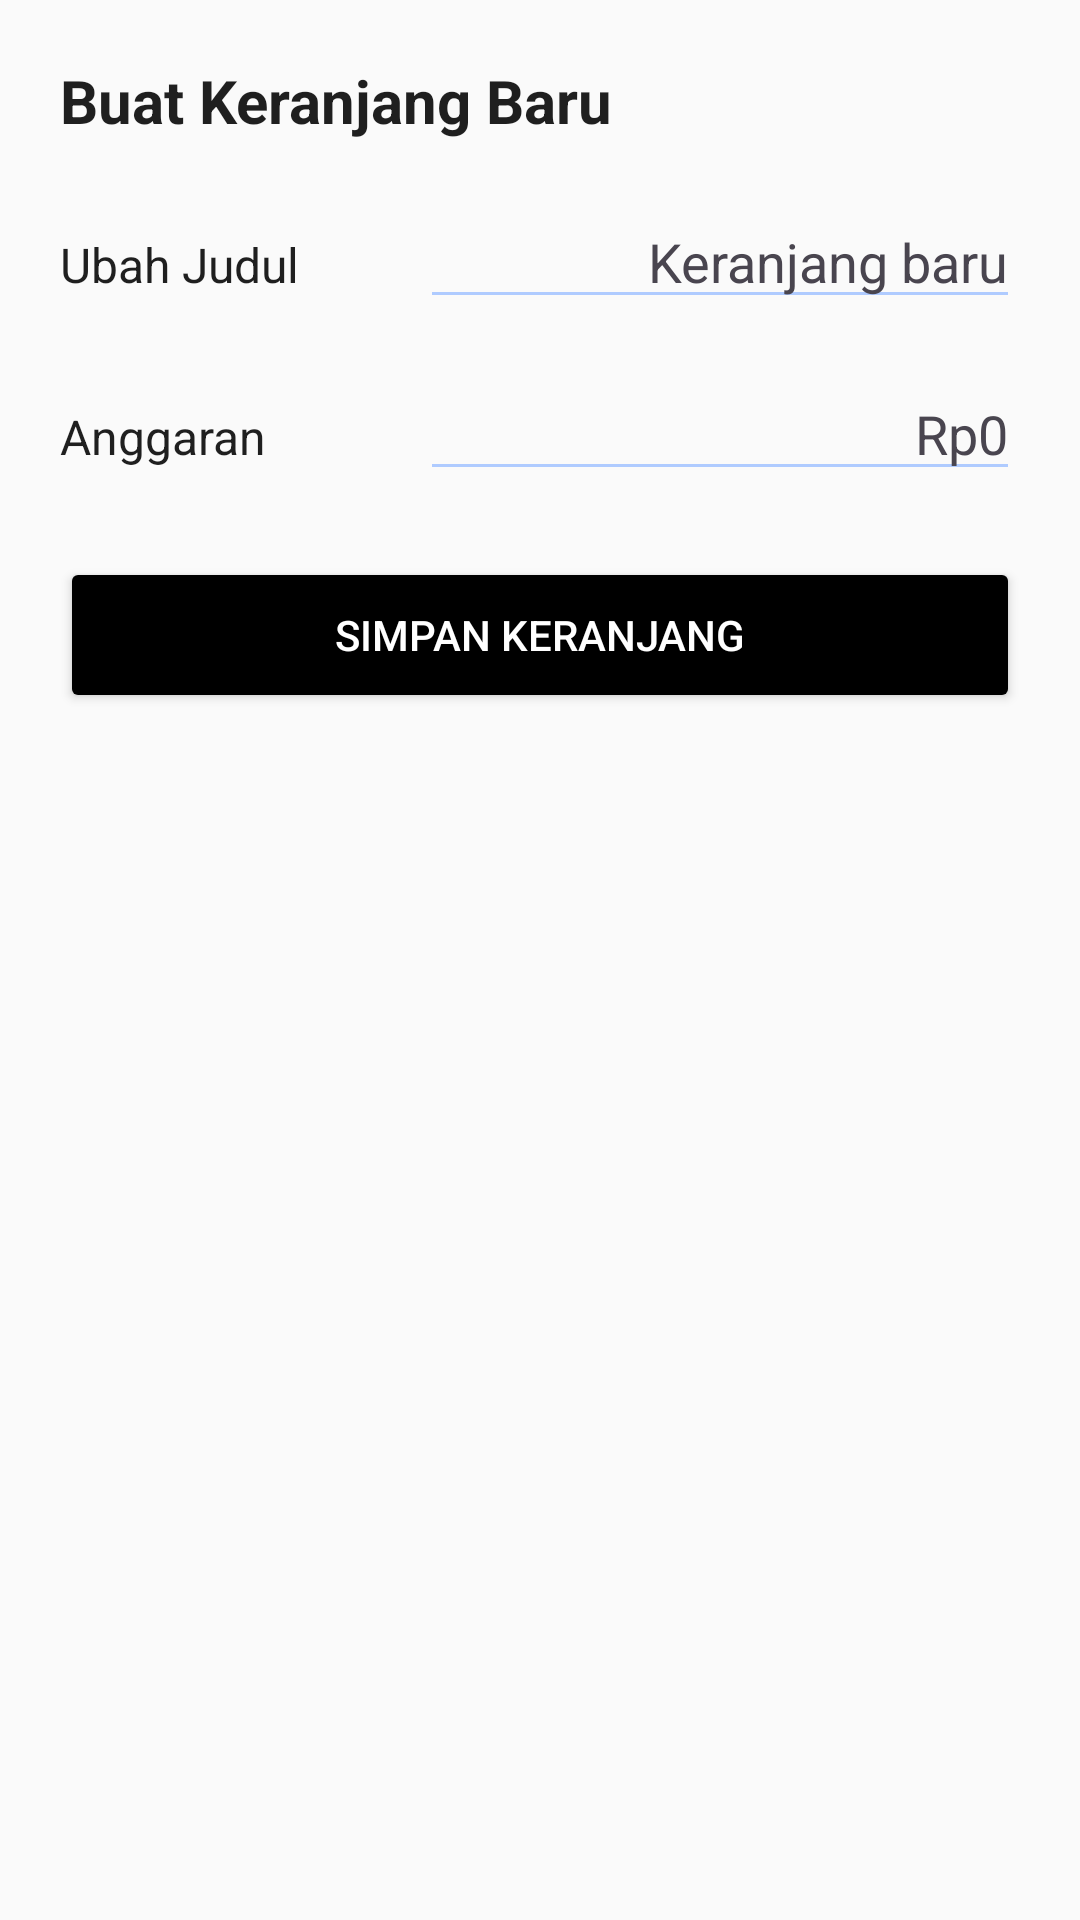

Android layout source for this screen:
<!-- AndroidManifest.xml: application theme Theme.Grocerly -->
<!-- res/layout/bottomsheet_edit_cart.xml -->
<?xml version="1.0" encoding="utf-8"?>
<LinearLayout xmlns:android="http://schemas.android.com/apk/res/android"
    android:layout_width="match_parent"
    android:layout_height="wrap_content"
    android:orientation="vertical"
    android:padding="20dp"
    android:background="?attr/colorSurface">

    <TextView
        android:layout_width="match_parent"
        android:layout_height="wrap_content"
        android:text="@string/create_new_cart"
        android:textStyle="bold"
        android:textSize="20sp"
        android:textColor="?attr/colorOnSurface" />

    <LinearLayout
        android:layout_width="match_parent"
        android:layout_height="wrap_content"
        android:orientation="horizontal"
        android:layout_marginTop="18dp">

        <TextView
            android:layout_width="120dp"
            android:layout_height="wrap_content"
            android:text="@string/rename_title"
            android:textSize="16sp"
            android:textColor="?attr/colorOnSurface"/>

        <EditText
            android:id="@+id/etName"
            android:layout_width="0dp"
            android:layout_height="wrap_content"
            android:layout_weight="1"
            android:hint="@string/new_cart"
            android:gravity="end"
            android:inputType="textPersonName"
            android:textColor="?attr/colorOnSurface"
            android:textColorHint="?attr/colorOnSurfaceVariant"
            android:backgroundTint="?attr/colorPrimary"/>
    </LinearLayout>

    <LinearLayout
        android:layout_width="match_parent"
        android:layout_height="wrap_content"
        android:orientation="horizontal"
        android:layout_marginTop="16dp">

        <TextView
            android:layout_width="120dp"
            android:layout_height="wrap_content"
            android:text="@string/budget"
            android:textSize="16sp"
            android:textColor="?attr/colorOnSurface"/>

        <EditText
            android:id="@+id/etBudget"
            android:layout_width="0dp"
            android:layout_height="wrap_content"
            android:layout_weight="1"
            android:hint="@string/default_currency"
            android:gravity="end"
            android:inputType="number"
            android:textColor="?attr/colorOnSurface"
            android:textColorHint="?attr/colorOnSurfaceVariant"
            android:backgroundTint="?attr/colorPrimary"/>
    </LinearLayout>

    <Button
        android:id="@+id/btnSaveCart"
        android:layout_width="match_parent"
        android:layout_height="52dp"
        android:layout_marginTop="22dp"
        android:text="@string/save_cart"
        android:textColor="?attr/colorOnSecondary"
        android:backgroundTint="?attr/colorSecondary"/>
</LinearLayout>
<!-- resources referenced by this layout -->
<resources>
  <string name="budget">Anggaran</string>
  <string name="create_new_cart">Buat Keranjang Baru</string>
  <string name="default_currency">Rp0</string>
  <string name="new_cart">Keranjang baru</string>
  <string name="rename_title">Ubah Judul</string>
  <string name="save_cart">Simpan Keranjang</string>
  <style name="Theme.Grocerly" parent="Theme.Material3.Light.NoActionBar">
  
          <item name="colorPrimary">@color/blue_soft</item>
          <item name="colorOnPrimary">@color/text_dark</item>
  
          <item name="colorSecondary">@color/black</item>
          <item name="colorOnSecondary">@color/white</item>
  
          <item name="colorSurface">@color/white_soft</item>
          <item name="colorOnSurface">@color/text_dark</item>
  
          <item name="colorTertiary">@color/green_soft</item>
  
      </style>
  <color name="blue_soft">#AFCBFF</color>
  <color name="text_dark">#1F1F1F</color>
  <color name="black">#FF000000</color>
  <color name="white">#FFFFFFFF</color>
  <color name="white_soft">#FAFAFA</color>
  <color name="green_soft">#B7E4C7</color>
</resources>
